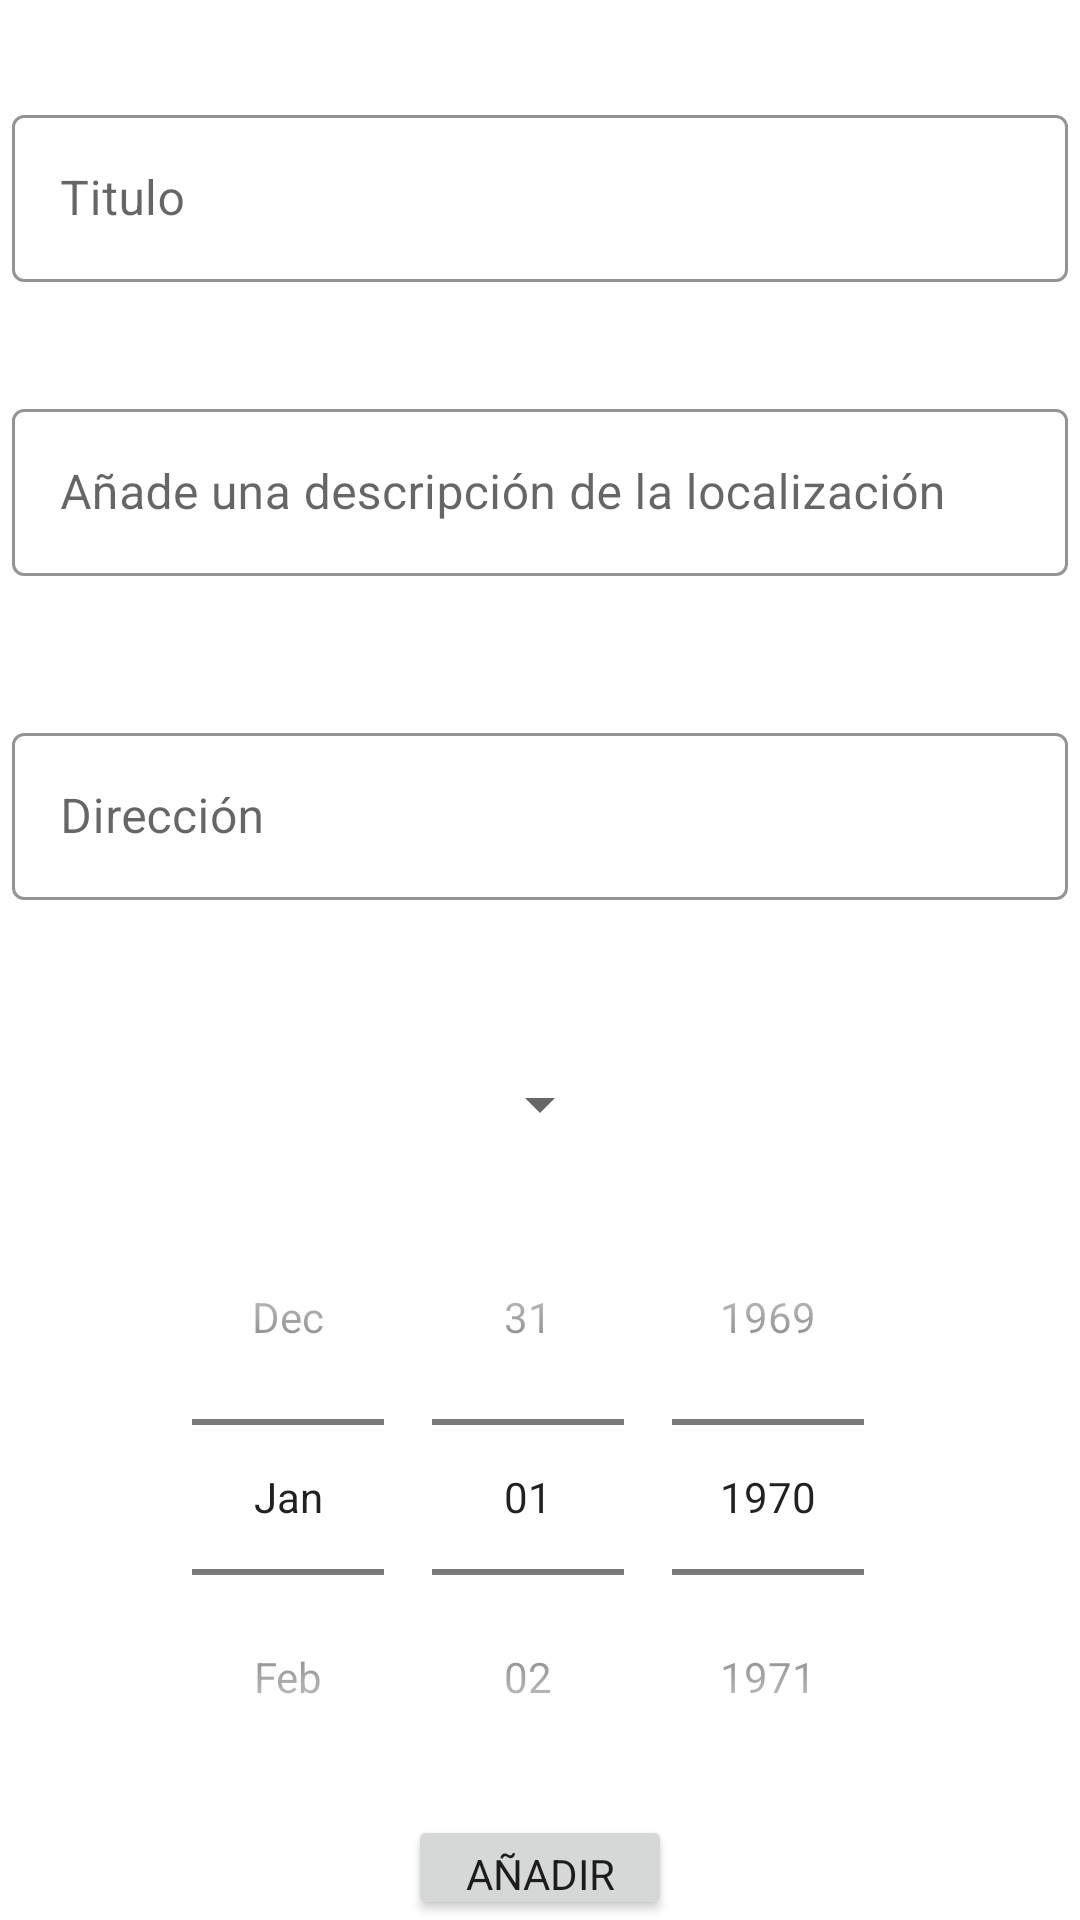

The Android layout XML behind this screen, and the referenced resources:
<!-- AndroidManifest.xml: application theme Theme.MAP_K0 -->
<!-- res/layout/fragment_add_event.xml -->
<?xml version="1.0" encoding="utf-8"?>
<LinearLayout xmlns:android="http://schemas.android.com/apk/res/android"
    xmlns:tools="http://schemas.android.com/tools"
    android:layout_width="match_parent"
    android:layout_height="match_parent"
    android:orientation="vertical"
    xmlns:app="http://schemas.android.com/apk/res-auto"
    tools:context=".ui.fragment.AddEventFragment">

    <TextView
        android:textAlignment="center"
        android:id="@+id/add_title_textView"
        android:layout_width="match_parent"
        android:layout_height="wrap_content"
        android:layout_marginTop="10dp"
        android:layout_marginHorizontal="20dp"
        tools:text="Test" />


    <com.google.android.material.textfield.TextInputLayout
        android:id="@+id/add_event_title_input"
        android:layout_width="match_parent"
        android:layout_height="wrap_content"
        android:layout_margin="4dp"
        android:hint="@string/add_title"
        app:boxStrokeColor="@color/orange_500"
        app:hintTextColor="@color/orange_500"
        style="@style/Widget.MaterialComponents.TextInputLayout.OutlinedBox"
        >

        <com.google.android.material.textfield.TextInputEditText
            android:id="@+id/add_event_title_input_editText"
            android:layout_width="match_parent"
            android:layout_height="wrap_content"
            />
    </com.google.android.material.textfield.TextInputLayout>

    <TextView
        android:textAlignment="center"
        android:id="@+id/add_event_description_textView"
        android:layout_width="match_parent"
        android:layout_height="wrap_content"
        android:layout_marginTop="10dp"
        android:layout_marginHorizontal="20dp"
        tools:text="Test" />

    <com.google.android.material.textfield.TextInputLayout
        android:id="@+id/add_event_description_input"
        android:layout_width="match_parent"
        android:layout_height="wrap_content"
        android:minHeight="100dp"
        android:layout_margin="4dp"
        android:hint="@string/add_description"
        app:boxStrokeColor="@color/orange_500"
        app:hintTextColor="@color/orange_500"
        style="@style/Widget.MaterialComponents.TextInputLayout.OutlinedBox"
        >

        <com.google.android.material.textfield.TextInputEditText
            android:id="@+id/add_event_description_input_editText"
            android:layout_width="match_parent"
            android:layout_height="wrap_content"
            />
    </com.google.android.material.textfield.TextInputLayout>

    <com.google.android.material.textfield.TextInputLayout
        android:id="@+id/add_event_address_input"
        android:layout_width="match_parent"
        android:layout_height="wrap_content"
        android:minHeight="100dp"
        android:layout_margin="4dp"
        android:hint="@string/Dirección"
        app:boxStrokeColor="@color/orange_500"
        app:hintTextColor="@color/orange_500"
        style="@style/Widget.MaterialComponents.TextInputLayout.OutlinedBox"
        >

        <com.google.android.material.textfield.TextInputEditText
            android:id="@+id/add_event_address_input_editText"
            android:layout_width="match_parent"
            android:layout_height="wrap_content"
            />
    </com.google.android.material.textfield.TextInputLayout>

    <Spinner
        android:id="@+id/event_spinner"
        android:layout_gravity="center"
        android:layout_width="wrap_content"
        android:layout_height="50dp"/>

    <DatePicker
        android:id="@+id/event_date_picker"
        android:layout_gravity="center"
        android:layout_width="wrap_content"
        android:layout_height="wrap_content"
        android:datePickerMode="spinner"
        android:calendarViewShown="false"
        />

    <Button
        android:id="@+id/add_event_button"
        android:layout_gravity="center"
        android:layout_width="wrap_content"
        android:layout_height="wrap_content"
        android:text="@string/add_button_text" />

</LinearLayout>
<!-- resources referenced by this layout -->
<resources>
  <color name="orange_500">#FDB833</color>
  <string name="add_button_text">Añadir</string>
  <string name="add_description">Añade una descripción de la localización</string>
  <string name="add_title">Titulo</string>
  <style name="Theme.MAP_K0" parent="Theme.MaterialComponents.DayNight.NoActionBar">
          
          <item name="colorPrimary">@color/orange_500</item>
          <item name="colorPrimaryVariant">@color/orange_100</item>
          <item name="colorOnPrimary">@color/white</item>
          
          <item name="colorSecondary">@color/teal_200</item>
          <item name="colorSecondaryVariant">@color/teal_700</item>
          <item name="colorOnSecondary">@color/black</item>
          <item name="fontFamily">@font/poppins_regular</item>
          
          <item name="android:statusBarColor" tools:targetApi="l">?attr/colorPrimaryVariant</item>
  
  
          
      </style>
  <color name="orange_100">#FFD53E</color>
  <color name="white">#FFFFFFFF</color>
  <color name="teal_200">#FF03DAC5</color>
  <color name="teal_700">#FF018786</color>
  <color name="black">#FF000000</color>
</resources>
